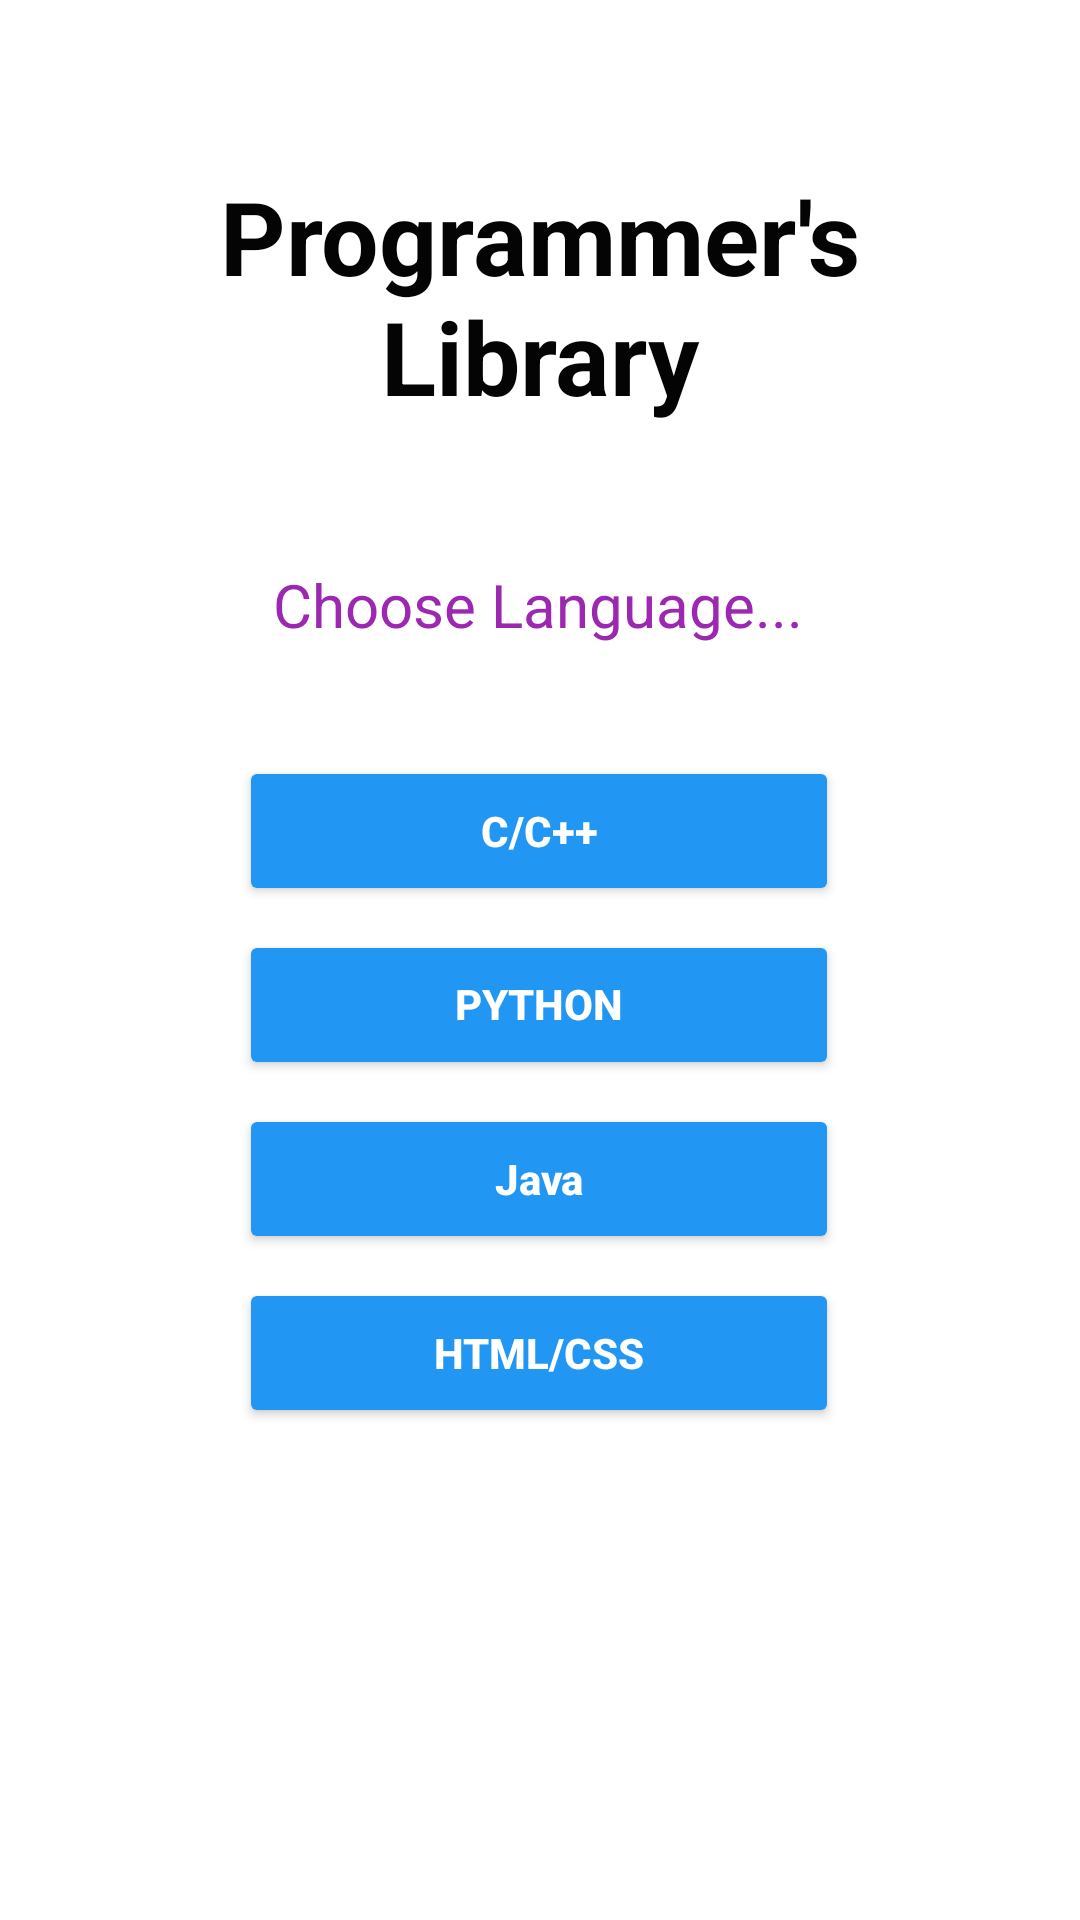

Android layout source for this screen:
<!-- AndroidManifest.xml: application theme Theme.CodersLibrary -->
<!-- res/layout/activity_main.xml -->
<?xml version="1.0" encoding="utf-8"?>
<androidx.constraintlayout.widget.ConstraintLayout xmlns:android="http://schemas.android.com/apk/res/android"
    xmlns:app="http://schemas.android.com/apk/res-auto"
    xmlns:tools="http://schemas.android.com/tools"
    android:layout_width="match_parent"
    android:layout_height="match_parent"
    android:background="@drawable/da2adb3535e09d2cdab498c0e1b4f356"
    tools:context=".MainActivity">

    <TextView
        android:id="@+id/textView"
        android:layout_width="273dp"
        android:layout_height="96dp"
        android:layout_marginTop="56dp"
        android:text="Programmer's Library"
        android:textAlignment="center"
        android:textColor="#040404"
        android:textSize="34sp"
        android:textStyle="bold"
        app:layout_constraintEnd_toEndOf="parent"
        app:layout_constraintStart_toStartOf="parent"
        app:layout_constraintTop_toTopOf="parent" />

    <TextView
        android:id="@+id/label_choice"
        android:layout_width="192dp"
        android:layout_height="32dp"
        android:layout_marginTop="36dp"
        android:text="Choose Language..."
        android:textAlignment="center"
        android:textColor="#9C27B0"
        android:textSize="20dp"
        app:layout_constraintEnd_toEndOf="parent"
        app:layout_constraintHorizontal_bias="0.497"
        app:layout_constraintStart_toStartOf="parent"
        app:layout_constraintTop_toBottomOf="@+id/textView" />

    <Button
        android:id="@+id/cpp"
        android:layout_width="200dp"
        android:layout_height="50dp"
        android:layout_marginTop="32dp"
        android:backgroundTint="#2196F3"
        android:text="C/C++"
        android:textColor="#FFFFFF"
        android:textStyle="normal|bold"
        app:layout_constraintEnd_toEndOf="parent"
        app:layout_constraintHorizontal_bias="0.497"
        app:layout_constraintStart_toStartOf="parent"
        app:layout_constraintTop_toBottomOf="@+id/label_choice" />

    <Button
        android:id="@+id/python"
        android:layout_width="200dp"
        android:layout_height="50dp"
        android:layout_marginTop="8dp"
        android:autoText="true"
        android:backgroundTint="#2196F3"
        android:elegantTextHeight="true"
        android:freezesText="true"
        android:text="Python"
        android:textColor="#FFFFFF"
        android:textStyle="bold"
        app:layout_constraintEnd_toEndOf="parent"
        app:layout_constraintHorizontal_bias="0.497"
        app:layout_constraintStart_toStartOf="parent"
        app:layout_constraintTop_toBottomOf="@+id/cpp" />

    <Button
        android:id="@+id/java"
        android:layout_width="200dp"
        android:layout_height="50dp"
        android:layout_marginTop="8dp"
        android:backgroundTint="#2196F3"
        android:text="Java"
        android:textAllCaps="false"
        android:textColor="#FFFFFF"
        android:textStyle="bold"
        app:layout_constraintEnd_toEndOf="parent"
        app:layout_constraintHorizontal_bias="0.497"
        app:layout_constraintStart_toStartOf="parent"
        app:layout_constraintTop_toBottomOf="@+id/python" />

    <Button
        android:id="@+id/html"
        android:layout_width="200dp"
        android:layout_height="50dp"
        android:layout_marginTop="8dp"
        android:backgroundTint="#2196F3"
        android:text="HTML/CSS"
        android:textColor="#FFFFFF"
        android:textStyle="bold"
        app:layout_constraintBottom_toBottomOf="parent"
        app:layout_constraintEnd_toEndOf="parent"
        app:layout_constraintHorizontal_bias="0.498"
        app:layout_constraintStart_toStartOf="parent"
        app:layout_constraintTop_toBottomOf="@+id/java"
        app:layout_constraintVertical_bias="0.0" />
</androidx.constraintlayout.widget.ConstraintLayout>
<!-- resources referenced by this layout -->
<resources>
  <style name="Theme.CodersLibrary" parent="Theme.MaterialComponents.DayNight.NoActionBar">
          
          <item name="colorPrimary">@color/purple_500</item>
          <item name="colorPrimaryVariant">@color/purple_700</item>
          <item name="colorOnPrimary">@color/white</item>
          
          <item name="colorSecondary">@color/teal_200</item>
          <item name="colorSecondaryVariant">@color/teal_700</item>
          <item name="colorOnSecondary">@color/black</item>
          
          <item name="android:statusBarColor" tools:targetApi="l">?attr/colorPrimaryVariant</item>
          
      </style>
  <!-- not gathered from this repository: default colours our renderer supplied (Android Studio template values) -->
  <color name="purple_500">#FF6200EE</color>
  <color name="purple_700">#FF3700B3</color>
  <color name="teal_200">#FF03DAC5</color>
  <color name="teal_700">#FF018786</color>
  <color name="black">#FF000000</color>
  <color name="white">#FFFFFFFF</color>
</resources>
